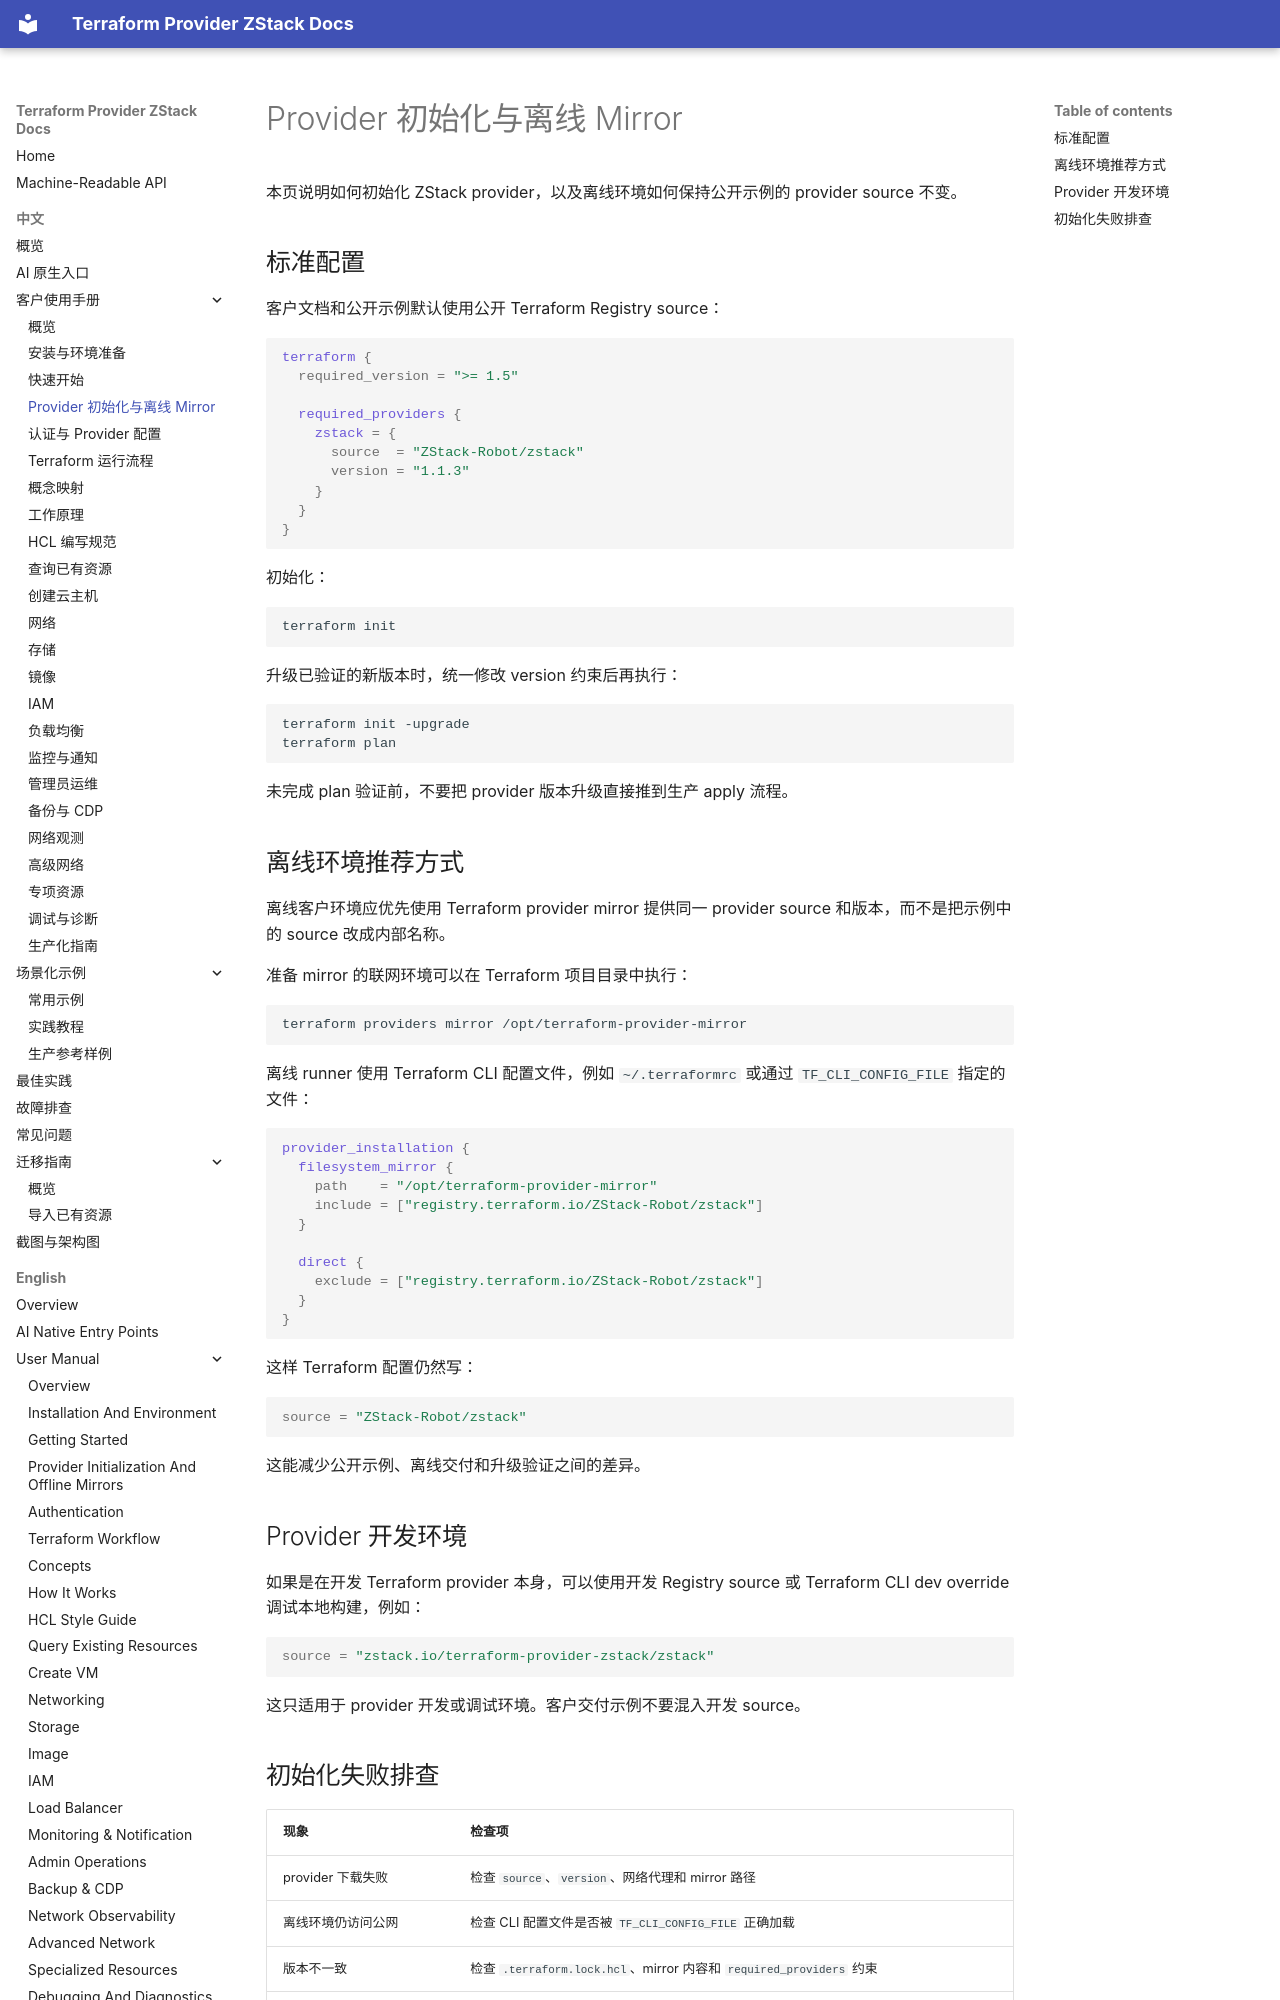

repository: terraform-zstack-modules/terraform-provider-zstack-docs · page: zh/manual/provider-init-mirror/index.html · generator: mkdocs

# Provider 初始化与离线 Mirror

本页说明如何初始化 ZStack provider，以及离线环境如何保持公开示例的 provider source 不变。

## 标准配置

客户文档和公开示例默认使用公开 Terraform Registry source：

```hcl
terraform {
  required_version = ">= 1.5"

  required_providers {
    zstack = {
      source  = "ZStack-Robot/zstack"
      version = "1.1.3"
    }
  }
}
```

初始化：

```bash
terraform init
```

升级已验证的新版本时，统一修改 version 约束后再执行：

```bash
terraform init -upgrade
terraform plan
```

未完成 plan 验证前，不要把 provider 版本升级直接推到生产 apply 流程。

## 离线环境推荐方式

离线客户环境应优先使用 Terraform provider mirror 提供同一 provider source 和版本，而不是把示例中的 source 改成内部名称。

准备 mirror 的联网环境可以在 Terraform 项目目录中执行：

```bash
terraform providers mirror /opt/terraform-provider-mirror
```

离线 runner 使用 Terraform CLI 配置文件，例如 `~/.terraformrc` 或通过 `TF_CLI_CONFIG_FILE` 指定的文件：

```hcl
provider_installation {
  filesystem_mirror {
    path    = "/opt/terraform-provider-mirror"
    include = ["registry.terraform.io/ZStack-Robot/zstack"]
  }

  direct {
    exclude = ["registry.terraform.io/ZStack-Robot/zstack"]
  }
}
```

这样 Terraform 配置仍然写：

```hcl
source = "ZStack-Robot/zstack"
```

这能减少公开示例、离线交付和升级验证之间的差异。

## Provider 开发环境

如果是在开发 Terraform provider 本身，可以使用开发 Registry source 或 Terraform CLI dev override 调试本地构建，例如：

```hcl
source = "zstack.io/terraform-provider-zstack/zstack"
```

这只适用于 provider 开发或调试环境。客户交付示例不要混入开发 source。
